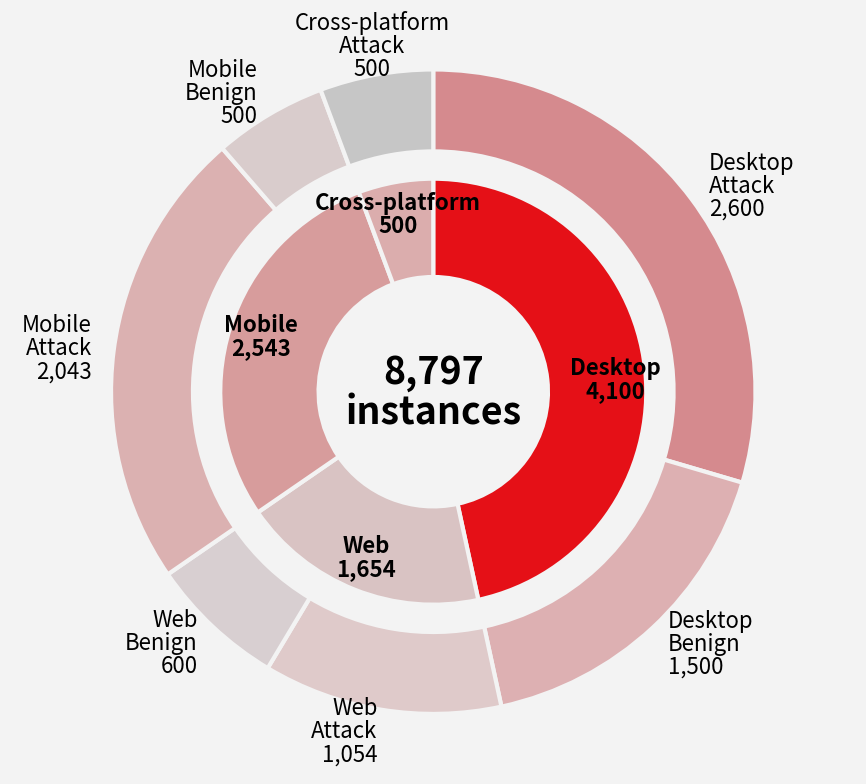

This figure's Python source:
import matplotlib.pyplot as plt
import numpy as np

# ======================
# Data
# ======================
total = 8797

inner_labels = ["Desktop", "Web", "Mobile", "Cross-platform"]
inner_values = [4100, 1654, 2543, 500]

outer_labels = [
    "Desktop\nAttack\n2,600",
    "Desktop\nBenign\n1,500",
    "Web\nAttack\n1,054",
    "Web\nBenign\n600",
    "Mobile\nAttack\n2,043",
    "Mobile\nBenign\n500",
    "Cross-platform\nAttack\n500",
]

outer_values = [2600, 1500, 1054, 600, 2043, 500, 500]

# ======================
# Colors
# ======================
outer_colors = [
    "#d58a8e",  # Desktop Attack
    "#ddb0b2",  # Desktop Benign
    "#dfcaca",  # Web Attack
    "#d8cfd1",  # Web Benign
    "#dbb1b1",  # Mobile Attack
    "#d9cccc",  # Mobile Benign
    "#c6c6c6",  # Cross-platform Attack
]

inner_colors = [
    "#e51017",  # Desktop
    "#d9c3c3",  # Web
    "#d79c9c",  # Mobile
    "#dbadad",  # Cross-platform
]

# ======================
# Figure
# ======================
fig, ax = plt.subplots(figsize=(10, 8), dpi=300)

bg = "#f3f3f3"
fig.patch.set_facecolor(bg)
ax.set_facecolor(bg)

# ======================
# Outer ring
# ======================
outer_radius = 1.18
outer_width = 0.30

wedges_outer, _ = ax.pie(
    outer_values,
    radius=outer_radius,
    startangle=90,
    counterclock=False,
    colors=outer_colors,
    wedgeprops=dict(
        width=outer_width,
        edgecolor=bg,
        linewidth=3.0
    )
)

# ======================
# Inner ring
# ======================
inner_radius = 0.78
inner_width = 0.36

wedges_inner, _ = ax.pie(
    inner_values,
    radius=inner_radius,
    startangle=90,
    counterclock=False,
    colors=inner_colors,
    wedgeprops=dict(
        width=inner_width,
        edgecolor=bg,
        linewidth=3.0
    )
)

# ======================
# Center hole
# ======================
center_circle = plt.Circle(
    (0, 0),
    inner_radius - inner_width,
    color=bg,
    zorder=10
)

ax.add_artist(center_circle)

# ======================
# Center text
# ======================
ax.text(
    0,
    0.0,
    "8,797\ninstances",
    ha="center",
    va="center",
    fontsize=27,
    fontweight="bold",
    color="black",
    zorder=20,
    linespacing=1.05
)

# ======================
# Inner labels
# ======================
inner_fontsize = 16

for wedge, label, value in zip(wedges_inner, inner_labels, inner_values):

    angle = np.deg2rad((wedge.theta1 + wedge.theta2) / 2)

    r = inner_radius - inner_width / 2 + 0.01

    x = r * np.cos(angle)
    y = r * np.sin(angle)

    # 微调位置
    if label == "Desktop":
        x += 0.06
        y -= 0.02

    elif label == "Web":
        x -= 0.02
        y -= 0.04

    elif label == "Mobile":
        x -= 0.05
        y += 0.02

    elif label == "Cross-platform":
        x -= 0.02
        y += 0.05

    ax.text(
        x,
        y,
        f"{label}\n{value:,}",
        ha="center",
        va="center",
        fontsize=inner_fontsize,
        fontweight="bold",
        color="black",
        linespacing=1.0,
        zorder=30
    )

# ======================
# Outer labels
# ======================
label_r = outer_radius + 0.08

for wedge, label in zip(wedges_outer, outer_labels):

    angle_deg = (wedge.theta1 + wedge.theta2) / 2
    angle = np.deg2rad(angle_deg)

    x = label_r * np.cos(angle)
    y = label_r * np.sin(angle)

    if abs(x) < 0.12:
        ha = "center"

    elif x > 0:
        ha = "left"

    else:
        ha = "right"

    va = "center"

    if "Cross-platform" in label:
        y += 0.03
        ha = "center"

    if "Mobile\nBenign" in label:
        y += 0.01

    ax.text(
        x,
        y,
        label,
        ha=ha,
        va=va,
        fontsize=16,
        fontweight="normal",
        color="black",
        linespacing=1.0
    )

# ======================
# Layout
# ======================
ax.set(aspect="equal")

ax.set_xlim(-1.55, 1.55)
ax.set_ylim(-1.40, 1.40)

ax.axis("off")

plt.tight_layout()

plt.savefig(
    "nested_donut_fixed_cross_platform.png",
    dpi=300,
    bbox_inches="tight",
    facecolor=bg
)

plt.savefig(
    "nested_donut_fixed_cross_platform.pdf",
    bbox_inches="tight",
    facecolor=bg
)

print("Charts saved successfully!")
